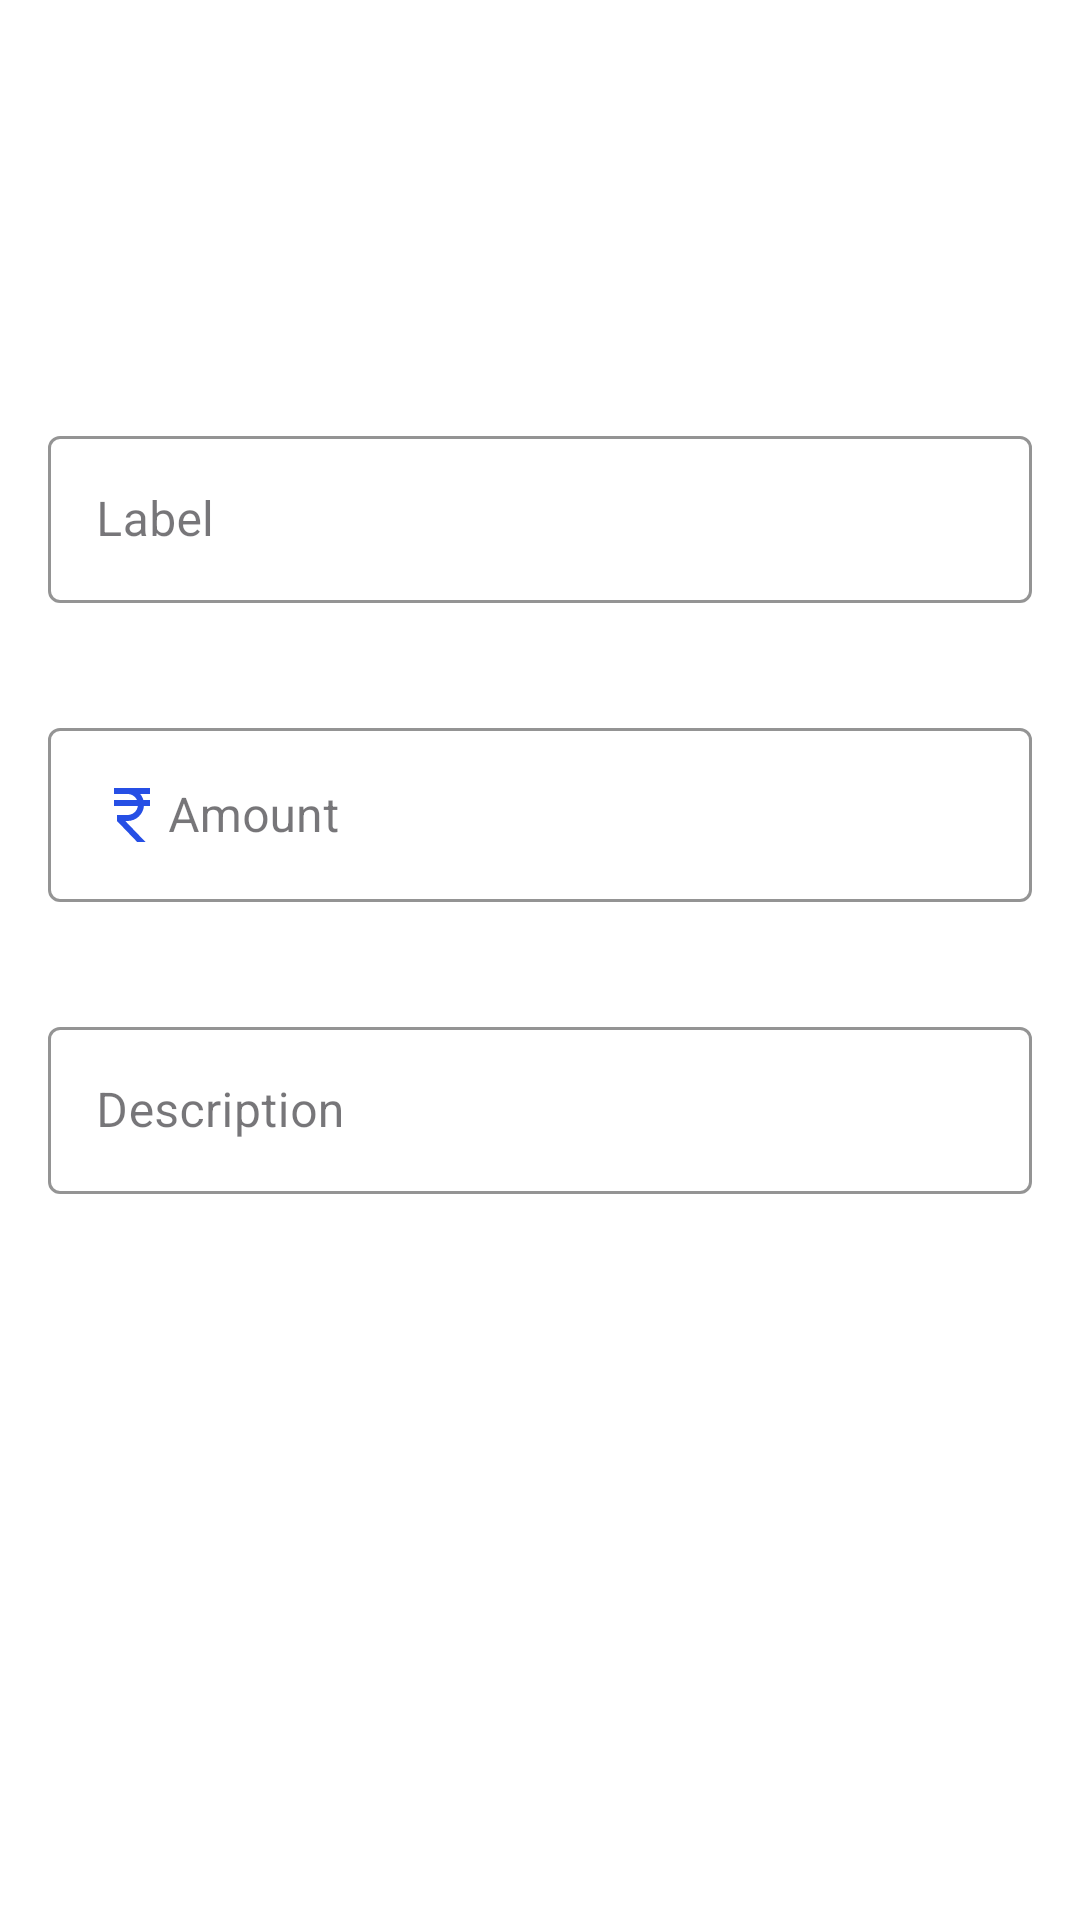

Write the Android layout XML for this screen, with the resource values it uses.
<!-- AndroidManifest.xml: application theme Theme.ManagingBalance -->
<!-- res/layout/activity_detailed.xml -->
<?xml version="1.0" encoding="utf-8"?>
<androidx.constraintlayout.widget.ConstraintLayout
    xmlns:android="http://schemas.android.com/apk/res/android"
    xmlns:app="http://schemas.android.com/apk/res-auto"
    xmlns:tools="http://schemas.android.com/tools"
    android:id="@+id/rootView"
    android:layout_width="match_parent"
    android:layout_height="match_parent"
    tools:context=".DetailedActivity"
    android:padding="16dp"
    android:background="@color/background">

    
    <ImageButton
        android:id="@+id/closeBtn"
        android:layout_width="48dp"
        android:layout_height="48dp"
        android:background="@null"
        android:src="@drawable/close"
        android:contentDescription="Close Activity"
        app:tint="@color/red"
        app:layout_constraintEnd_toEndOf="parent"
        app:layout_constraintTop_toTopOf="parent"
        android:layout_margin="12dp" />

    
    <LinearLayout
        android:id="@+id/linearLayout2"
        android:layout_width="match_parent"
        android:layout_height="wrap_content"
        android:orientation="vertical"
        android:layout_marginTop="64dp"
        app:layout_constraintTop_toBottomOf="@id/closeBtn"
        app:layout_constraintStart_toStartOf="parent"
        app:layout_constraintEnd_toEndOf="parent">

        
        <com.google.android.material.textfield.TextInputLayout
            android:id="@+id/labelLayout"
            style="@style/Widget.MaterialComponents.TextInputLayout.OutlinedBox"
            android:layout_width="match_parent"
            android:layout_height="wrap_content"
            android:hint="Label"
            android:layout_marginBottom="16dp"
            app:boxStrokeWidth="1dp"
            app:boxStrokeColor="@color/primary"
            app:errorEnabled="true">

            <com.google.android.material.textfield.TextInputEditText
                android:id="@+id/labelInput"
                android:layout_width="match_parent"
                android:layout_height="wrap_content"
                android:maxLines="1"
                android:textSize="16sp"
                android:inputType="text" />
        </com.google.android.material.textfield.TextInputLayout>

        
        <com.google.android.material.textfield.TextInputLayout
            android:id="@+id/amountLayout"
            style="@style/Widget.MaterialComponents.TextInputLayout.OutlinedBox"
            android:layout_width="match_parent"
            android:layout_height="wrap_content"
            android:hint="Amount"
            android:layout_marginBottom="16dp"
            app:boxStrokeWidth="1dp"
            app:boxStrokeColor="@color/secondary"
            app:errorEnabled="true">

            <com.google.android.material.textfield.TextInputEditText
                android:id="@+id/amountInput"
                android:layout_width="match_parent"
                android:layout_height="wrap_content"
                android:drawableStart="@drawable/rupee"
                android:maxLines="1"
                android:textSize="16sp"
                android:inputType="numberDecimal|numberSigned" />
        </com.google.android.material.textfield.TextInputLayout>

        
        <com.google.android.material.textfield.TextInputLayout
            android:id="@+id/descriptionLayout"
            style="@style/Widget.MaterialComponents.TextInputLayout.OutlinedBox"
            android:layout_width="match_parent"
            android:layout_height="wrap_content"
            android:hint="Description"
            app:boxStrokeWidth="1dp"
            app:boxStrokeColor="@color/secondaryVariant"
            app:errorEnabled="true">

            <com.google.android.material.textfield.TextInputEditText
                android:id="@+id/descriptionInput"
                android:layout_width="match_parent"
                android:layout_height="wrap_content"
                android:maxLines="3"
                android:textSize="16sp"
                android:inputType="text" />
        </com.google.android.material.textfield.TextInputLayout>

    </LinearLayout>

    
    <com.google.android.material.button.MaterialButton
        android:id="@+id/updateBtn"
        android:layout_width="match_parent"
        android:layout_height="wrap_content"
        android:layout_marginTop="16dp"
        android:layout_marginBottom="16dp"
        android:layout_marginStart="16dp"
        android:layout_marginEnd="16dp"
        android:visibility="gone"
        android:text="Update Transaction"
        android:textColor="@color/white"
        app:icon="@drawable/ic_update"
        app:iconGravity="textStart"
        app:backgroundTint="@color/primary"
        app:layout_constraintBottom_toBottomOf="parent"
        app:layout_constraintStart_toStartOf="parent"
        app:layout_constraintEnd_toEndOf="parent" />

</androidx.constraintlayout.widget.ConstraintLayout>
<!-- resources referenced by this layout -->
<resources>
  <color name="background">#FFFFFF</color>
  <color name="primary">#6200EE</color>
  <color name="red">#FF0000</color>
  <color name="secondary">#03DAC6</color>
  <color name="secondaryVariant">#018786</color>
  <color name="white">#FFFFFFFF</color>
  <!-- drawable ic_update (drawable) -->
  <vector xmlns:android="http://schemas.android.com/apk/res/android" android:height="24dp" android:tint="#2FFF00" android:viewportHeight="24" android:viewportWidth="24" android:width="24dp">
        
      <path android:fillColor="@android:color/white" android:pathData="M12,2C6.48,2 2,6.48 2,12c0,5.52 4.48,10 10,10s10,-4.48 10,-10C22,6.48 17.52,2 12,2zM12.06,19v-2.01c-0.02,0 -0.04,0 -0.06,0c-1.28,0 -2.56,-0.49 -3.54,-1.46c-1.71,-1.71 -1.92,-4.35 -0.64,-6.29l1.1,1.1c-0.71,1.33 -0.53,3.01 0.59,4.13c0.7,0.7 1.62,1.03 2.54,1.01v-2.14l2.83,2.83L12.06,19zM16.17,14.76l-1.1,-1.1c0.71,-1.33 0.53,-3.01 -0.59,-4.13C13.79,8.84 12.9,8.5 12,8.5c-0.02,0 -0.04,0 -0.06,0v2.15L9.11,7.83L11.94,5v2.02c1.3,-0.02 2.61,0.45 3.6,1.45C17.24,10.17 17.45,12.82 16.17,14.76z"/>
      
  </vector>
  <!-- drawable rupee (drawable) -->
  <vector xmlns:android="http://schemas.android.com/apk/res/android" android:height="24dp" android:tint="#264FE5" android:viewportHeight="24" android:viewportWidth="24" android:width="24dp">
        
      <path android:fillColor="@android:color/white" android:pathData="M13.66,7C13.1,5.82 11.9,5 10.5,5L6,5V3h12v2l-3.26,0c0.48,0.58 0.84,1.26 1.05,2L18,7v2l-2.02,0c-0.25,2.8 -2.61,5 -5.48,5H9.77l6.73,7h-2.77L7,14v-2h3.5c1.76,0 3.22,-1.3 3.46,-3L6,9V7L13.66,7z"/>
      
  </vector>
  <style name="Theme.ManagingBalance" parent="Base.Theme.ManagingBalance" />
  <style name="Base.Theme.ManagingBalance" parent="Theme.Material3.DayNight.NoActionBar">
          
          
      </style>
</resources>
